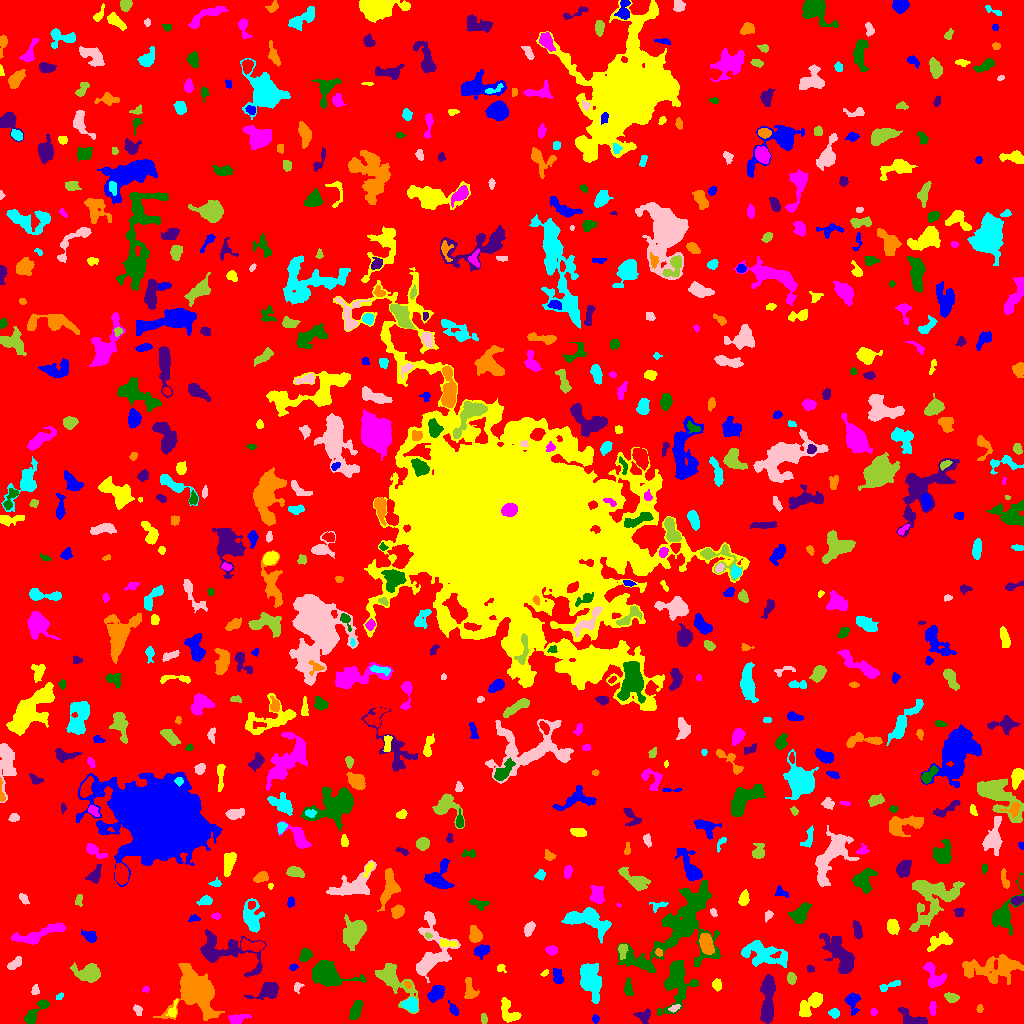

Values plotted in this chart, from the file beside it:
ID, X, Y, A, B, theta, total_flux, mu_max, mu_median, mu_mean, R_fwhm, R_e, R10, R90, x_start, x_end, y_start, y_end, area, greylevel
0, 512.7, 513.2, 303.2, 297.1, -0.7716, 1797664, 12.0, 2.0, 2.221, 113.9, 240.4, 93.34, 384.7, 0, 1023, 0, 1023, 809492, 2.221
1, 595.5, 4.489, 1.74, 1.384, -1.429, 90.0, 4.0, 1.0, 1.607, 2.877, 1.954, 0.7979, 3.09, 592, 599, 0, 9, 56, 7.607
2, 508.1, 12.1, 7.178, 3.673, -1.148, 860.0, 7.0, 3.0, 3.105, 5.642, 5.015, 1.954, 7.999, 501, 521, 1, 26, 277, 8.105
3, 236.5, 4.302, 4.62, 2.32, 0.1925, 536.0, 8.0, 3.0, 3.268, 4.687, 3.7, 1.493, 5.89, 228, 251, 0, 9, 164, 9.268
4, 37.22, 12.82, 9.605, 2.655, 0.7949, 605.0, 6.0, 2.0, 2.354, 5.614, 4.82, 1.784, 7.736, 24, 49, 0, 24, 257, 7.354
5, 644.3, 7.982, 3.656, 3.124, 0.3709, 392.0, 9.0, 2.0, 2.613, 2.185, 3.7, 1.262, 5.917, 633, 650, 0, 15, 150, 7.613
6, 194.7, 33.4, 10.44, 8.17, -1.003, 13989, 42.0, 6.0, 9.957, 8.156, 9.08, 3.385, 16.78, 153, 224, 3, 60, 1405, 13.96
7, 834.1, 10.42, 2.432, 2.004, -0.06538, 174.0, 4.0, 2.0, 1.891, 4.068, 2.764, 1.128, 4.514, 828, 839, 5, 15, 92, 8.891
8, 138, 12.74, 2.809, 1.671, -1.014, 116.0, 4.0, 1.0, 1.432, 3.432, 2.459, 0.7979, 3.909, 133, 142, 8, 19, 81, 7.432
9, 483.8, 4.766, 2.556, 1.452, -1.493, 231.0, 7.0, 3.0, 3.5, 3.141, 2.459, 0.9772, 3.909, 481, 487, 0, 10, 66, 8.5
10, 557.1, 5.016, 2.831, 1.851, -1.558, 256.0, 6.0, 3.0, 2.909, 4.107, 2.985, 1.128, 4.514, 553, 562, 0, 11, 88, 7.909
11, 852.3, 22.11, 4.995, 3.077, -1.473, 575.0, 8.0, 2.0, 2.764, 4.478, 4.146, 1.596, 6.77, 845, 860, 8, 31, 208, 7.764
12, 172.8, 13.14, 4.536, 1.803, 1.277, 167.0, 3.0, 2.0, 1.637, 4.297, 3.038, 1.262, 4.652, 166, 177, 6, 24, 102, 8.637
13, 873.7, 11.5, 1.925, 1.344, -1.571, 110.0, 4.0, 2.0, 2.292, 3.29, 2.034, 0.7979, 3.141, 871, 877, 8, 15, 48, 8.292
14, 676.5, 40.6, 12.53, 7.099, 1.432, 2567, 11.0, 3.0, 3.15, 5.836, 8.444, 3.038, 13.68, 657, 698, 8, 63, 815, 8.15
15, 912.6, 4.239, 7.904, 3.313, -0.4009, 687.0, 8.0, 2.0, 2.684, 4.787, 4.853, 1.784, 7.736, 898, 927, 0, 16, 256, 7.684
16, 979.7, 15.41, 1.789, 1.419, 1.387, 85.0, 5.0, 1.0, 1.667, 1.954, 1.954, 0.5642, 3.241, 976, 983, 11, 19, 51, 8.667
17, 410.4, 18.8, 3.741, 3.106, -0.2299, 1090, 11.0, 5.0, 5.86, 5.382, 4.297, 1.784, 6.723, 401, 417, 11, 26, 186, 11.86
18, 674.1, 15.17, 2.646, 1.449, 0.3134, 99.0, 3.0, 2.0, 1.456, 3.385, 2.585, 0.9772, 3.827, 668, 680, 11, 19, 68, 10.46
19, 392.6, 43.61, 12.58, 5.336, -0.793, 2058, 10.0, 3.0, 3.236, 7.001, 7.203, 2.764, 11.91, 375, 419, 10, 60, 636, 8.236
20, 1002, 10.67, 9.471, 5.671, 0.2602, 2293, 11.0, 4.0, 4.68, 7.291, 6.652, 2.706, 10.69, 984, 1023, 0, 31, 490, 10.68
21, 452.8, 14.41, 2.932, 1.563, -1.115, 209.0, 8.0, 1.0, 2.223, 2.706, 2.459, 0.7979, 4.297, 448, 458, 8, 23, 94, 8.223
22, 812.4, 20.98, 7.995, 3.169, 0.746, 1496, 16.0, 4.0, 4.274, 4.334, 4.983, 1.871, 8.649, 799, 822, 7, 31, 350, 9.274
23, 933.1, 14.21, 3.186, 1.425, 1.548, 130.0, 4.0, 1.0, 1.429, 3.742, 2.764, 0.9772, 4.222, 929, 936, 8, 22, 91, 7.429
24, 355.7, 13.04, 4.86, 2.332, 1.231, 758.0, 8.0, 3.0, 3.79, 5.382, 4.222, 1.693, 6.864, 349, 362, 4, 23, 200, 8.79
25, 767.7, 25.19, 13.44, 2.926, 1.53, 1995, 9.0, 3.0, 3.582, 7.715, 7.269, 2.821, 11.41, 760, 775, 0, 49, 557, 8.582
26, 469.2, 33.72, 6.57, 2.856, -1.472, 462.0, 6.0, 2.0, 2.333, 4.754, 4.297, 1.596, 6.864, 464, 479, 25, 46, 198, 7.333
27, 59.12, 26.76, 2.062, 1.283, 0.5511, 67.0, 3.0, 1.0, 1.426, 2.706, 2.034, 0.7979, 3.141, 56, 63, 24, 31, 47, 7.426
28, 297.7, 36.63, 2.865, 2.06, 1.066, 128.0, 4.0, 2.0, 1.803, 3.909, 2.877, 0.9772, 4.26, 294, 304, 30, 41, 71, 6.803
29, 950.9, 26.22, 2.933, 1.919, -0.1761, 253.0, 5.0, 2.0, 2.04, 3.785, 2.985, 1.262, 4.82, 944, 959, 21, 31, 124, 8.04
30, 106.5, 32.14, 2.318, 1.717, -1.52, 119.0, 3.0, 2.0, 1.653, 3.523, 2.585, 0.9772, 4.068, 103, 111, 27, 38, 72, 7.653
31, 435.7, 29.93, 4.55, 2.952, 0.8129, 1232, 10.0, 5.0, 5.6, 6.604, 4.754, 1.954, 7.291, 427, 444, 21, 38, 220, 9.6
32, 716.7, 39.07, 2.544, 2.194, -1.43, 301.0, 7.0, 3.0, 2.98, 3.478, 2.985, 1.128, 4.754, 712, 721, 32, 45, 101, 7.98
33, 145.5, 34.39, 1.686, 1.309, 0.551, 56.0, 3.0, 1.0, 1.366, 2.326, 1.871, 0.5642, 2.985, 142, 149, 31, 37, 41, 8.366
34, 628.2, 34.73, 4.052, 1.97, -1.442, 347.0, 6.0, 2.0, 2.711, 4.442, 3.432, 1.382, 5.441, 624, 633, 28, 46, 128, 7.711
35, 268.9, 33.53, 6.365, 3.752, 0.4019, 1041, 9.0, 3.0, 3.294, 5.323, 5.109, 2.034, 8.292, 244, 278, 24, 41, 316, 8.294
36, 407.5, 39.02, 1.873, 1.326, -0.7182, 64.0, 4.0, 1.0, 1.333, 2.459, 1.871, 0.5642, 3.09, 404, 411, 35, 42, 48, 10.33
37, 890.5, 37.98, 6.531, 1.462, 0.334, 169.0, 4.0, 1.0, 1.352, 4.029, 3.241, 1.262, 5.171, 879, 900, 32, 43, 125, 8.352
38, 35, 32.94, 2.509, 1.95, 1.402, 210.0, 5.0, 3.0, 2.917, 3.742, 2.764, 1.128, 4.26, 31, 39, 29, 39, 72, 7.917
39, 791.3, 45.15, 2.844, 2.167, -1.496, 263.0, 5.0, 3.0, 2.604, 4.068, 3.241, 1.262, 4.951, 787, 796, 39, 51, 101, 8.604
40, 741.8, 32.21, 4.514, 2.198, -1.53, 393.0, 7.0, 2.0, 2.22, 3.523, 3.785, 1.382, 5.917, 736, 749, 24, 44, 177, 8.22
41, 557.7, 46.21, 3.818, 2.225, -1.311, 429.0, 7.0, 3.0, 3.0, 4.184, 3.613, 1.382, 5.698, 553, 563, 40, 55, 143, 8.0
42, 544.4, 50.15, 2.322, 1.139, 0.587, 85.0, 5.0, 2.0, 1.932, 2.034, 1.954, 0.5642, 3.141, 540, 548, 47, 54, 44, 8.932
43, 933.9, 45.01, 6.409, 4.032, -1.151, 1002, 10.0, 3.0, 3.591, 5.078, 4.687, 1.784, 7.919, 923, 946, 36, 61, 279, 8.591
44, 329, 48.26, 10.6, 5.782, -0.218, 3135, 11.0, 4.0, 4.53, 8.098, 7.999, 3.09, 12.87, 312, 366, 37, 63, 692, 9.53
45, 810.1, 54.55, 1.927, 1.732, -0.7746, 98.0, 4.0, 2.0, 1.885, 3.192, 2.185, 0.7979, 3.523, 807, 814, 51, 58, 52, 6.885
46, 993.7, 55.42, 15.44, 5.796, 0.06795, 3672, 8.0, 4.0, 3.898, 12.3, 9.901, 3.785, 15.41, 962, 1023, 39, 69, 942, 7.898
47, 591.6, 42.25, 8.135, 4.577, -1.298, 3354, 17.0, 4.0, 5.41, 6.232, 6.91, 2.585, 11.77, 580, 601, 20, 60, 620, 10.41
48, 14.67, 59.94, 4.283, 2.114, 0.6158, 298.0, 4.0, 2.0, 2.224, 5.698, 3.785, 1.493, 5.698, 7, 21, 54, 67, 134, 7.224
49, 88.74, 50.16, 6.138, 3.726, -0.07335, 1922, 14.0, 4.0, 4.903, 6.05, 5.557, 2.111, 9.132, 70, 100, 41, 61, 392, 9.903
50, 152.8, 52.27, 1.866, 1.529, 1.468, 121.0, 5.0, 2.0, 2.327, 2.764, 2.185, 0.7979, 3.338, 149, 156, 48, 56, 52, 8.327
51, 293.3, 56.19, 1.755, 1.428, 0.5825, 59.0, 3.0, 1.0, 1.135, 2.459, 2.034, 0.5642, 3.192, 289, 298, 53, 60, 52, 7.135
52, 500.8, 55.2, 2.39, 1.977, -0.5637, 106.0, 3.0, 2.0, 1.656, 3.29, 2.585, 0.9772, 4.029, 497, 506, 51, 59, 64, 6.656
53, 929.6, 55.83, 1.846, 1.08, -0.444, 64.0, 4.0, 2.0, 2.065, 2.646, 1.784, 0.5642, 2.706, 926, 933, 53, 58, 31, 12.06
54, 305.2, 68.08, 3.297, 2.533, 0.8543, 497.0, 8.0, 4.0, 3.476, 4.787, 3.613, 1.382, 5.642, 299, 312, 62, 75, 143, 8.476
55, 840.1, 68.43, 11.95, 4.871, -1.057, 2028, 7.0, 3.0, 2.926, 9.115, 8.098, 3.241, 12.5, 819, 854, 50, 90, 693, 7.926
56, 658.9, 71.1, 1.859, 1.651, -1.011, 173.0, 7.0, 3.0, 3.145, 2.706, 2.257, 0.7979, 3.523, 655, 662, 67, 75, 55, 11.15
57, 761.5, 69.7, 12.49, 5.344, -0.21, 1944, 9.0, 3.0, 2.813, 5.67, 7.858, 2.821, 12.68, 741, 787, 56, 83, 691, 7.813
58, 431.8, 71.71, 16.92, 9.1, 1.418, 3221, 9.0, 3.0, 3.623, 8.722, 9.624, 3.656, 15.12, 416, 460, 41, 112, 889, 7.623
59, 621.9, 74.72, 3.727, 1.824, 1.378, 213.0, 6.0, 1.0, 1.76, 3.241, 2.764, 1.128, 4.652, 618, 628, 64, 79, 121, 9.76
... 683 more rows
